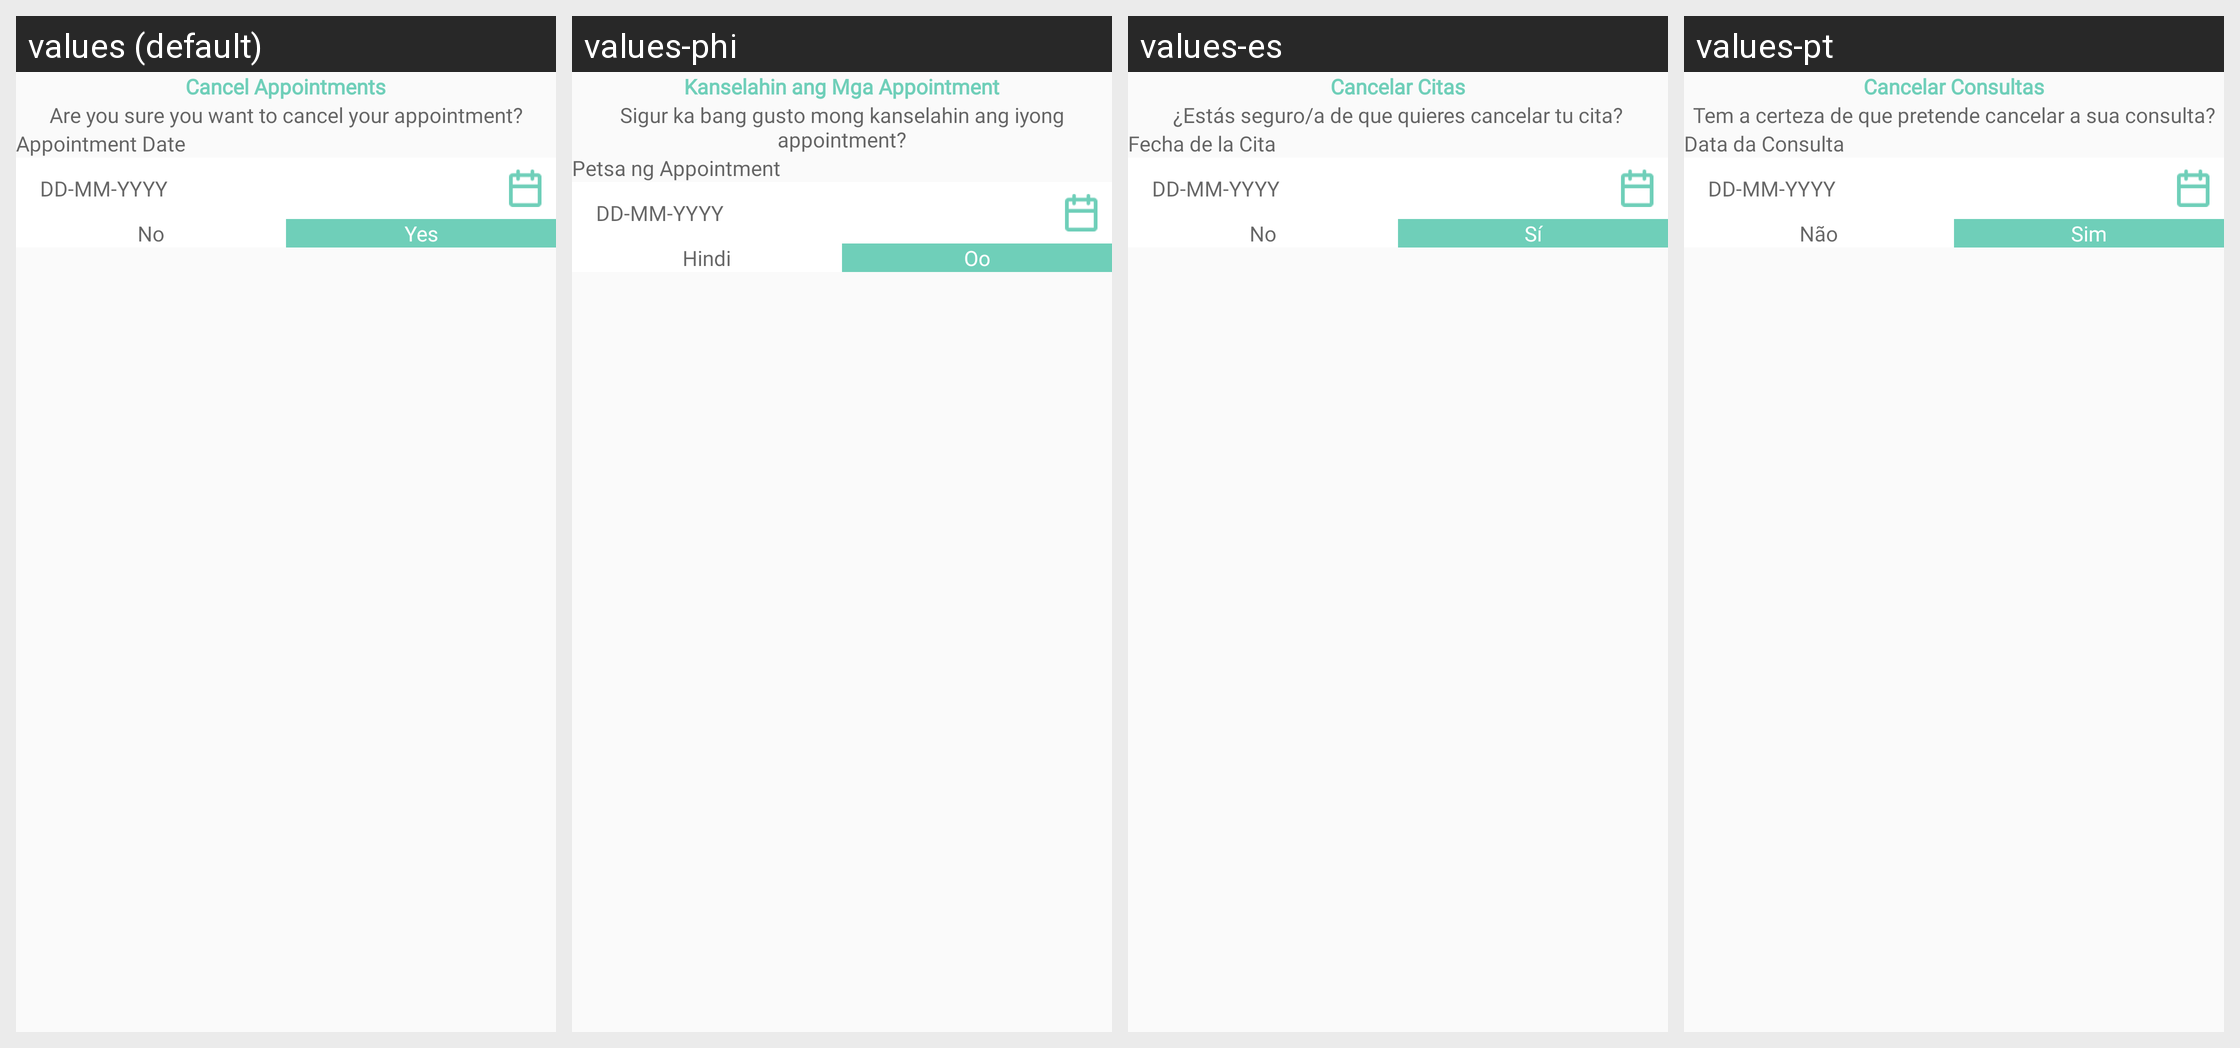

The same Android screen rendered under several of its app's locales, left to right. List the strings drawn on it with the default value and each locale's translation.
Android screen res/layout/cancel_appointment.xml rendered under 4 locales, left to right: values (default), values-phi, values-es, values-pt. Device: Nexus 5 (rendered at 1080×1920; each locale shown at half size, 540×960, under a caption strip naming it); theme Theme.CallisDairy.
Other locales in the repository, not shown: values-bn, values-de, values-enm, values-fr, values-hi, values-in, values-it, values-kn, values-nl, values-pl, values-ro, values-ru, values-ta, values-tr, values-vi, values-zh.
Strings drawn on this screen, with the default value and each locale's value (text and hints the layout hard-codes, and strings that could not be matched under every locale, appear in the picture but are not listed):

cancel_appoints
  values: Cancel Appointments
  values-phi: Kanselahin ang Mga Appointment
  values-es: Cancelar Citas
  values-pt: Cancelar Consultas

cancel_appointment_msg
  values: Are you sure you want to cancel your appointment?
  values-phi: Sigur ka bang gusto mong kanselahin ang iyong appointment?
  values-es: ¿Estás seguro/a de que quieres cancelar tu cita?
  values-pt: Tem a certeza de que pretende cancelar a sua consulta?

date_appoints
  values: Appointment Date
  values-phi: Petsa ng Appointment
  values-es: Fecha de la Cita
  values-pt: Data da Consulta

no
  values: No
  values-phi: Hindi
  values-es: No
  values-pt: Não

yes
  values: Yes
  values-phi: Oo
  values-es: Sí
  values-pt: Sim
